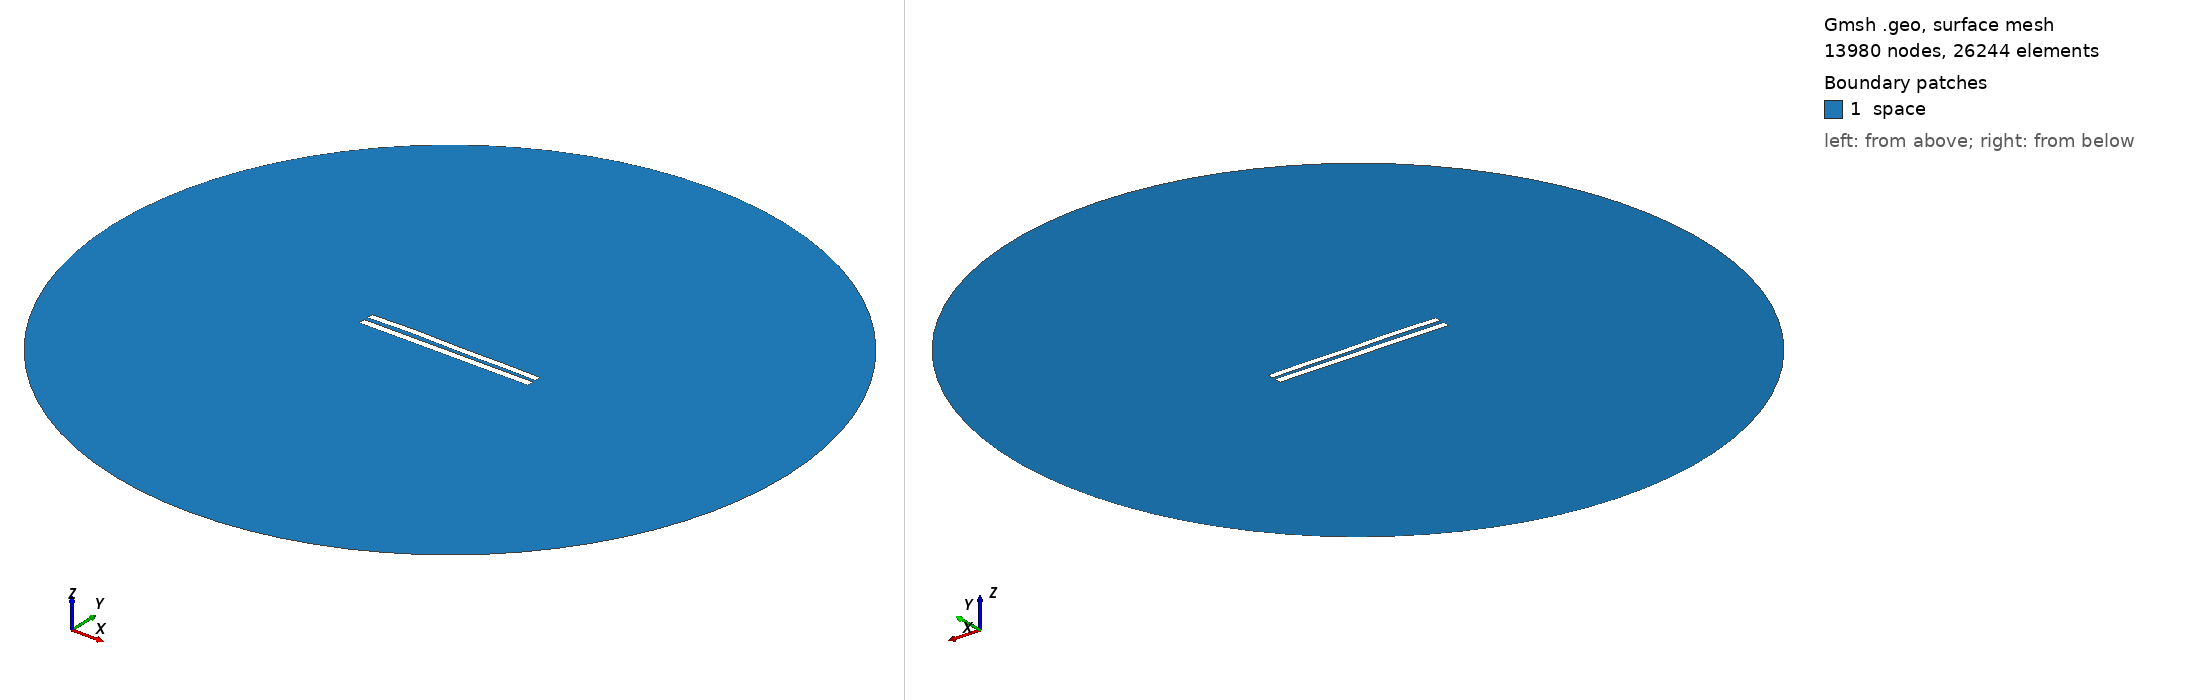

Gmsh geometry script, surface-meshed: 13980 nodes, 26244 surface elements. Boundary patches (legend numbers): 1 space. Left view from above one corner, right view from below the opposite corner. Legend entries are the model's physical surfaces. The drawing asked Gmsh for element sizes between 1% and 20% of the model's largest extent; the script's own settings can give other sizes.

=== 5750.geo (drawn) ===
//---------------------------------------
// Geometry kernel
//---------------------------------------

SetFactory("OpenCASCADE");



//---------------------------------------
// Parameters of the geometry
//---------------------------------------

// Overetch of the upper plate
overetch = 0.125;

// Distance between the plates
distance = 2.5;

// Discretization over the x axis (for the deformation)
nx = 50; 

// Length of the plate
L = 100 - overetch; 

// Number of modes
n = 4; 

// 1st mode coefficient
coeff(1) = -0.15;
beta(1) = 0.596864 * 3.1415926535 / L;

// 2nd mode coefficient
coeff(2) = 0.15;
beta(2) = 1.49418 * 3.1415926535 / L;

// 3rd mode coefficient
coeff(3) = 0.15;
beta(3) = 2.50025 * 3.1415926535 / L;

// 4th mode coefficient
coeff(4) = 0.15;
beta(4) = 3.49999 * 3.1415926535 / L;



//---------------------------------------
// Upper plate (deformed rectangle)
//---------------------------------------

// Coordiantes of the upper plate
xmin = -50;
xmax = 50 - overetch;

// Height of the upper plate
yheight = 4 - 2 * overetch;

// Indexes of the points
UpperID[] = {};
LowerID[] = {};
LeftID[] = {};
RightID[] = {};

// Point index
p = 1;

// Horizontal edges
For i In {1:nx}
    x = xmin + (i-1)*(xmax - xmin)/(nx-1);

    y_bottom = distance / 2 + overetch;
    For j In {1:n}
        C = (Cosh(beta(j)*L) + Cos(beta(j)*L)) / (Sinh(beta(j)*L) + Sin(beta(j)*L));
        y_bottom  = y_bottom + coeff(j) * (Cosh(beta(j)*(x+50)) - Cos(beta(j)*(x+50)) - C * (Sinh(beta(j)*(x+50)) - Sin(beta(j)*(x+50))));
    EndFor

    y_top = y_bottom + yheight;

    Point(p) = {x, y_top, 0, 1.0};
    UpperID[i] = p;
    p = p + 1;

    Point(p) = {x, y_bottom, 0, 1.0};
    LowerID[i] = p;
    p = p + 1;
EndFor

// Create point lists
UpperPts[] = {}; LowerPts[] = {};
For i In {1:nx}
  UpperPts[] += {UpperID[i]};
  LowerPts[] += {LowerID[i]};
EndFor

// Build splines
Spline(1) = {UpperPts[]};
Spline(2) = {LowerPts[]};
Line(3) = {LowerPts[nx-1], UpperPts[nx-1]};
Line(4) = {LowerPts[0], UpperPts[0]};

// Build the plane surface
Curve Loop(1) = {2, 3, -1, -4};
Plane Surface(1) = {1};



//---------------------------------------
// Lower plate (rectangle)
//---------------------------------------

// Vertices
Point(1001) = {-50, -1, 0, 1.0};
Point(1002) = { 50, -1, 0, 1.0};
Point(1003) = { 50,  -5, 0, 1.0};
Point(1004) = {-50,  -5, 0, 1.0};

// Edges
Line(5) = {1001, 1002};
Line(6) = {1002, 1003};
Line(7) = {1003, 1004};
Line(8) = {1004, 1001};

// Plane surface
Line Loop(2) = {5, 6, 7, 8};
Plane Surface(2) = {2}; 



//---------------------------------------
// Outer (fictious) boundary
//---------------------------------------

// Points
Point(1005) = {0, 0, 0};       // Center
Point(1006) = {200, 0, 0};     // Start point
Point(1007) = {0, 200, 0};     // 90 degrees
Point(1008) = {-200, 0, 0};    // 180 degrees
Point(1009) = {0, -200, 0};    // 270 degrees

// Circle arcs (each needs start, center, end)
Circle(9) = {1006, 1005, 1007};
Circle(10) = {1007, 1005, 1008};
Circle(11) = {1008, 1005, 1009};
Circle(12) = {1009, 1005, 1006};

// Plane surface for the entire domain
Curve Loop(3) = {9, 10, 11, 12};
Surface(3) = {3};

// Subtract the plates from the whole domain to obtain the actual domain where we want to solve the equations
BooleanDifference{ Surface{3}; Delete; }{ Surface{1}; Surface{2}; Delete; }




//---------------------------------------
// Transfinite Lines/Curves
//---------------------------------------

// Set the number of points on the boundaries
r = 7;

// Plates
Transfinite Curve {1, 2} = 50*r Using Progression 1;
Transfinite Curve {3, 4} = 2*r Using Progression 1;
Transfinite Line {5, 7} = 50*r Using Progression 1;
Transfinite Line {6, 8} = 2*r Using Progression 1;

// Outer boundary
Transfinite Line {9, 10, 11, 12} = 20 Using Progression 1;



//---------------------------------------
// Physical groups
//---------------------------------------                

// Physical curves (boundaries)
Physical Line("force_segment", 10) = {2};
Physical Line("upper_plate", 11) = {1, 3, 4};
Physical Line("lower_plate", 12) = {5, 6, 7, 8};
Physical Line("boundary", 20) = {9, 10, 11, 12};

// Physical Surfaces
Physical Surface("space", 30) = {3};



//---------------------------------------
// 6. Generate the Mesh
//---------------------------------------

// 2D mesh generation
Mesh 2;
